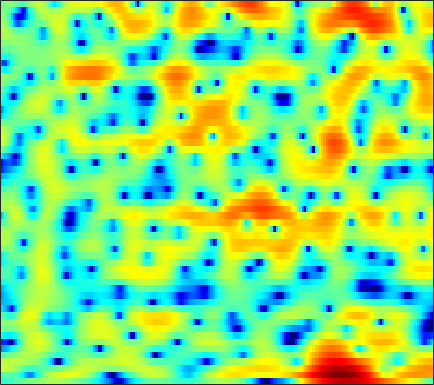

Data behind this chart, as committed beside it:
-3.2112, -3.336, -3.307, -3.1132, -2.9259, -2.6308, -2.2987, -2.0547, -1.7419, -1.4443, -1.1543, -0.94008, -0.66398, -0.3979, -0.2067, 0.037824, 0.28912, 0.48456, 0.73193, 0.97954, 1.2018, 1.35, 1.5113, 1.6203
-2.144, -1.868, -1.514, -1.291, -1.239, -1.368, -1.733, -2.183, -3.026, -4.19, -5.722, -7.125, -9.132, -10.43, -10.09, -8.159, -5.885, -4.337, -2.575, -1.14, 0.03823, 0.7809, 1.612, 2.292
3.411, 3.189, 2.891, 2.562, 2.279, 1.835, 1.304, 0.8497, 0.1769, -0.5689, -1.345, -1.912, -2.549, -2.958, -3.07, -2.96, -2.65, -2.361, -1.983, -1.66, -1.431, -1.318, -1.232, -1.193
2.17, 2.225, 2.288, 2.333, 2.346, 2.333, 2.285, 2.224, 2.118, 1.988, 1.821, 1.685, 1.478, 1.246, 1.046, 0.7385, 0.3739, 0.04195, -0.5105, -1.226, -2.18, -3.098, -4.693, -6.927
-2.279, -1.983, -1.571, -1.114, -0.7561, -0.2733, 0.2035, 0.5388, 0.9448, 1.311, 1.621, 1.803, 1.986, 2.081, 2.091, 2.014, 1.837, 1.635, 1.261, 0.7752, 0.1777, -0.3399, -1.096, -1.872
-10.4, -9.708, -8.651, -7.538, -6.654, -5.429, -4.127, -3.145, -1.892, -0.7376, 0.3005, 0.9674, 1.722, 2.308, 2.64, 2.927, 3.058, 3.057, 2.926, 2.651, 2.25, 1.877, 1.294, 0.6272
-14.94, -14.18, -14.32, -16.36, -19.53, -20.74, -13.58, -9.574, -5.717, -2.945, -0.837, 0.4104, 1.718, 2.684, 3.232, 3.744, 4.03, 4.1, 4.032, 3.782, 3.358, 2.921, 2.179, 1.244
-4.939, -5.317, -5.725, -6.018, -6.084, -5.741, -4.819, -3.843, -2.416, -0.9997, 0.2642, 1.086, 1.976, 2.635, 2.984, 3.261, 3.356, 3.304, 3.094, 2.735, 2.238, 1.784, 1.082, 0.2721
-0.4167, -0.5559, -0.6433, -0.6156, -0.5074, -0.2554, 0.1117, 0.4497, 0.9322, 1.43, 1.884, 2.161, 2.433, 2.552, 2.532, 2.349, 1.973, 1.579, 0.9122, 0.1403, -0.6867, -1.314, -2.092, -2.793
0.5586, 0.5077, 0.4735, 0.537, 0.6695, 0.9356, 1.31, 1.66, 2.174, 2.682, 3.099, 3.318, 3.443, 3.356, 3.113, 2.506, 1.559, 0.586, -1.121, -3.366, -6.079, -8.162, -9.793, -9.393
-1.83, -2.138, -2.754, -3.478, -3.834, -3.606, -2.474, -1.286, 0.3726, 1.849, 3.033, 3.707, 4.301, 4.548, 4.501, 4.113, 3.329, 2.454, 0.8526, -1.269, -3.809, -5.657, -6.907, -6.397
-6.617, -7.133, -8.531, -11.1, -14.03, -16.15, -11.26, -7.618, -4.049, -1.499, 0.352, 1.41, 2.456, 3.145, 3.444, 3.593, 3.479, 3.248, 2.782, 2.195, 1.563, 1.122, 0.6021, 0.1783
-8.655, -8.323, -7.934, -7.561, -7.186, -6.465, -5.443, -4.527, -3.208, -1.902, -0.7171, 0.06452, 0.946, 1.631, 2.02, 2.389, 2.586, 2.645, 2.614, 2.476, 2.26, 2.057, 1.748, 1.403
-10.06, -8.962, -7.702, -6.602, -5.858, -4.929, -3.999, -3.312, -2.419, -1.569, -0.7492, -0.1791, 0.5092, 1.106, 1.487, 1.899, 2.202, 2.353, 2.457, 2.458, 2.36, 2.227, 1.975, 1.657
-9.12, -7.934, -6.631, -5.574, -4.884, -4.084, -3.376, -2.881, -2.231, -1.576, -0.92, -0.4198, 0.2367, 0.8625, 1.295, 1.798, 2.202, 2.429, 2.619, 2.676, 2.599, 2.455, 2.154, 1.734
-5.167, -4.694, -4.163, -3.77, -3.57, -3.397, -3.331, -3.3, -3.188, -2.882, -2.305, -1.705, -0.7447, 0.2639, 0.9908, 1.851, 2.54, 2.927, 3.267, 3.394, 3.307, 3.103, 2.644, 1.974
-2.176, -2.096, -2.089, -2.26, -2.569, -3.289, -4.459, -5.719, -8.031, -10.36, -9.637, -7.136, -3.8, -1.169, 0.3617, 1.949, 3.09, 3.696, 4.209, 4.408, 4.303, 4.027, 3.394, 2.445
-2.804, -2.571, -2.345, -2.295, -2.445, -2.971, -3.904, -4.906, -6.609, -7.976, -7.426, -5.748, -3.135, -0.855, 0.5427, 2.013, 3.087, 3.659, 4.122, 4.264, 4.103, 3.78, 3.094, 2.109
-6.715, -5.343, -3.938, -3, -2.527, -2.173, -2.049, -2.031, -1.985, -1.81, -1.408, -0.9219, -0.1083, 0.7994, 1.468, 2.27, 2.916, 3.262, 3.518, 3.518, 3.249, 2.871, 2.119, 1.105
-6.585, -4.822, -3.128, -2.038, -1.518, -1.096, -0.9188, -0.8866, -0.8592, -0.7877, -0.5579, -0.2553, 0.3233, 1.032, 1.594, 2.313, 2.901, 3.223, 3.458, 3.441, 3.139, 2.718, 1.867, 0.6585
-0.632, -0.27, 0.08955, 0.2626, 0.2026, -0.135, -0.7858, -1.489, -2.688, -3.928, -4.649, -4.429, -3.152, -1.408, -0.1537, 1.259, 2.342, 2.924, 3.416, 3.578, 3.423, 3.094, 2.376, 1.327
2.221, 2.105, 1.851, 1.448, 1.013, 0.1499, -1.118, -2.444, -4.983, -8.998, -15.56, -14.95, -8.313, -4.191, -2.102, -0.1076, 1.265, 1.987, 2.611, 2.89, 2.869, 2.67, 2.189, 1.47
2.474, 2.247, 1.929, 1.535, 1.189, 0.6127, -0.1072, -0.7231, -1.594, -2.387, -2.82, -2.785, -2.28, -1.425, -0.7144, 0.1638, 0.8831, 1.301, 1.66, 1.805, 1.732, 1.531, 1.078, 0.4263
1.239, 1.085, 1.035, 1.074, 1.09, 1.081, 0.9884, 0.8642, 0.6535, 0.4303, 0.2545, 0.1781, 0.1891, 0.2904, 0.4284, 0.6636, 0.9158, 1.08, 1.228, 1.257, 1.113, 0.8744, 0.3476, -0.417
-3.344, -2.758, -1.339, 0.0603, 0.874, 1.634, 2.064, 2.186, 2.142, 1.907, 1.519, 1.176, 0.7003, 0.297, 0.1139, 0.08684, 0.3082, 0.5771, 0.9772, 1.284, 1.389, 1.298, 0.9099, 0.1562
-9.57, -5.958, -1.983, 0.4998, 1.732, 2.764, 3.269, 3.343, 3.094, 2.454, 1.415, 0.3566, -1.494, -3.686, -5.161, -5.659, -4.026, -2.376, -0.4619, 0.9301, 1.812, 2.148, 2.195, 1.784
0.7717, 0.9529, 1.472, 2.073, 2.431, 2.728, 2.727, 2.532, 1.957, 1.001, -0.3815, -1.767, -4.159, -7.415, -10.29, -11.4, -7.766, -5.048, -2.311, -0.3796, 0.9353, 1.572, 1.996, 1.991
1.175, 1.33, 1.52, 1.661, 1.697, 1.592, 1.28, 0.89, 0.152, -0.84, -2.026, -2.987, -4.234, -5.181, -5.518, -5.332, -4.452, -3.474, -2.062, -0.7022, 0.4382, 1.103, 1.716, 2.003
-0.6074, -0.2142, 0.1808, 0.4173, 0.4774, 0.3638, 0.01945, -0.4513, -1.315, -2.521, -4.153, -5.639, -7.909, -9.931, -10.35, -8.712, -6.213, -4.43, -2.36, -0.6619, 0.6749, 1.462, 2.248, 2.747
-3.64, -2.876, -2.064, -1.535, -1.286, -1.167, -1.302, -1.587, -2.251, -3.301, -4.837, -6.433, -9.359, -13.14, -14.1, -10.38, -6.454, -4.188, -1.841, -0.0678, 1.276, 2.042, 2.802, 3.293
-6.636, -5.718, -4.752, -3.965, -3.521, -3.079, -2.826, -2.715, -2.754, -2.947, -3.254, -3.508, -3.815, -3.851, -3.611, -2.856, -1.781, -0.8851, 0.2843, 1.316, 2.153, 2.639, 3.091, 3.329
-9.152, -8.541, -7.66, -6.777, -6.149, -5.389, -4.702, -4.253, -3.664, -3.106, -2.576, -2.18, -1.616, -1.002, -0.5064, 0.181, 0.9017, 1.436, 2.097, 2.651, 3.068, 3.277, 3.387, 3.297
-14.98, -13.64, -11.72, -10.35, -9.481, -8.56, -7.679, -6.983, -5.875, -4.665, -3.41, -2.491, -1.322, -0.2506, 0.4893, 1.374, 2.149, 2.643, 3.18, 3.561, 3.775, 3.81, 3.692, 3.365
-16.81, -14.65, -12.95, -12.26, -12.41, -13.24, -14.02, -13.43, -11.14, -8.291, -5.653, -3.99, -2.078, -0.5069, 0.4974, 1.634, 2.538, 3.074, 3.604, 3.944, 4.069, 4.026, 3.775, 3.305
-5.792, -6.669, -7.845, -9.297, -10.93, -14.04, -18.34, -18.77, -13.8, -9.566, -6.384, -4.48, -2.373, -0.6415, 0.45, 1.661, 2.617, 3.178, 3.723, 4.029, 4.097, 3.992, 3.62, 2.992
0.6903, -0.3927, -1.852, -3.464, -4.662, -6.165, -7.306, -7.659, -7.457, -6.48, -4.995, -3.716, -2.07, -0.5639, 0.405, 1.522, 2.431, 2.985, 3.551, 3.887, 3.994, 3.883, 3.451, 2.617
4.44, 3.415, 1.874, 0.1014, -1.368, -3.592, -6.153, -8.329, -10.65, -10.06, -7.508, -5.548, -3.432, -1.865, -0.9901, -0.1403, 0.5152, 0.9787, 1.614, 2.262, 2.794, 3.035, 3.055, 2.632
4.754, 3.882, 2.557, 0.9896, -0.4033, -2.654, -5.519, -8.264, -11.84, -11.36, -8.29, -6.414, -4.853, -4.201, -4.203, -4.86, -5.888, -6.295, -5.288, -3.061, -0.9282, 0.3413, 1.514, 2.176
2.731, 2.228, 1.501, 0.7077, 0.03981, -0.9406, -1.944, -2.617, -3.278, -3.56, -3.558, -3.532, -3.651, -4.239, -5.154, -7.267, -11, -14.48, -11.93, -6.684, -3.218, -1.417, 0.2891, 1.448
-1.044, -1, -0.9039, -0.8031, -0.7613, -0.7633, -0.8016, -0.8475, -0.9021, -0.9629, -1.042, -1.132, -1.306, -1.637, -1.976, -2.483, -2.88, -2.958, -2.616, -1.813, -0.8566, -0.1731, 0.6105, 1.226
-7.583, -6.117, -4.414, -3.146, -2.406, -1.618, -1.022, -0.6507, -0.2381, 0.1063, 0.3868, 0.5666, 0.7231, 0.8353, 0.8758, 0.9017, 0.9266, 0.9619, 1.037, 1.115, 1.168, 1.153, 1.042, 0.7936
-11.02, -8.447, -6.111, -4.533, -3.696, -2.797, -2.003, -1.422, -0.6453, 0.1216, 0.8375, 1.317, 1.859, 2.302, 2.567, 2.825, 2.976, 3.022, 2.977, 2.777, 2.398, 1.963, 1.115, -0.1196
-4.961, -5.069, -5.189, -5.461, -5.683, -5.79, -5.303, -4.497, -3.072, -1.587, -0.2448, 0.6175, 1.611, 2.382, 2.844, 3.313, 3.618, 3.733, 3.729, 3.536, 3.098, 2.583, 1.584, 0.13
-2.488, -3.448, -5.168, -7.754, -10.66, -17.43, -19.02, -12.56, -7.612, -4.556, -2.447, -1.262, -0.0289, 0.9283, 1.508, 2.134, 2.609, 2.862, 3.058, 3.083, 2.925, 2.682, 2.209, 1.579
-0.6304, -1.583, -3.084, -4.863, -6.27, -7.811, -8.13, -7.431, -5.99, -4.643, -3.588, -2.953, -2.276, -1.624, -1.112, -0.393, 0.3113, 0.7858, 1.288, 1.599, 1.746, 1.771, 1.729, 1.679
1.299, 0.632, -0.2331, -1.04, -1.578, -2.155, -2.543, -2.75, -3.014, -3.423, -4.133, -4.871, -5.939, -6.465, -5.984, -4.407, -2.657, -1.573, -0.5472, -0.002756, 0.1275, 0.02915, -0.213, -0.3044
1.538, 0.9403, 0.3752, 0.1124, 0.02537, -0.03157, -0.1511, -0.3548, -0.8849, -1.849, -3.504, -5.5, -9.953, -18.81, -14.57, -7.38, -3.697, -2.042, -0.8066, -0.4533, -0.9744, -2.017, -4.508, -8.491
-4.248, -5.755, -5.912, -4.404, -3.115, -1.74, -0.8509, -0.4774, -0.3406, -0.5806, -1.139, -1.696, -2.448, -2.813, -2.649, -1.925, -1.022, -0.4484, 0.002431, -0.001906, -0.5339, -1.304, -2.794, -4.246
-9.866, -13.82, -13.07, -8.457, -6.012, -3.778, -2.321, -1.593, -0.9596, -0.6277, -0.4917, -0.4637, -0.4706, -0.4415, -0.3641, -0.2062, -0.007557, 0.1264, 0.2497, 0.2606, 0.1818, 0.09096, 0.004898, 0.09363
-4.016, -4.449, -4.498, -3.977, -3.386, -2.554, -1.801, -1.325, -0.836, -0.4912, -0.2677, -0.1624, -0.0712, -0.01539, 0.009327, 0.04416, 0.07861, 0.108, 0.1533, 0.2153, 0.2989, 0.3832, 0.5497, 0.7762
-1.484, -1.515, -1.443, -1.277, -1.093, -0.8149, -0.5365, -0.3438, -0.1359, 0.01453, 0.0984, 0.1181, 0.09934, 0.02668, -0.05744, -0.1865, -0.3215, -0.4049, -0.4703, -0.4391, -0.3057, -0.1378, 0.1544, 0.4874
-0.1179, 0.0912, 0.2843, 0.4054, 0.4625, 0.5187, 0.55, 0.5523, 0.5486, 0.5152, 0.4456, 0.3611, 0.1757, -0.1022, -0.3705, -0.828, -1.358, -1.762, -2.199, -2.381, -2.169, -1.765, -1.041, -0.2518
1.14, 1.405, 1.522, 1.463, 1.326, 1.08, 0.8169, 0.6383, 0.4548, 0.331, 0.2409, 0.1603, -0.02738, -0.3735, -0.7939, -1.653, -2.965, -4.329, -6.644, -8.718, -8.023, -5.95, -3.174, -1.032
2.3, 2.227, 1.856, 1.195, 0.5541, -0.4347, -1.403, -1.957, -2.368, -2.339, -2.02, -1.718, -1.343, -1.158, -1.244, -1.726, -2.805, -4.132, -6.822, -9.871, -8.765, -5.749, -2.317, 0.0856
2.167, 1.638, 0.5911, -0.9835, -2.554, -5.296, -8.843, -11.56, -12.63, -10.54, -8.186, -6.659, -4.907, -3.466, -2.603, -1.798, -1.355, -1.204, -1.096, -0.8828, -0.333, 0.2913, 1.281, 2.239
1.099, 0.5309, -0.6064, -2.302, -4.054, -7.224, -11.56, -15.16, -17.46, -16.56, -15.39, -13.47, -9.849, -6.405, -4.331, -2.254, -0.7633, 0.04631, 0.8476, 1.422, 1.862, 2.136, 2.454, 2.73
-0.05713, -0.02224, -0.3112, -1.015, -1.868, -3.369, -5.237, -6.855, -9.382, -12.66, -16.47, -15.02, -9.476, -5.301, -3.008, -0.7772, 0.7522, 1.537, 2.18, 2.461, 2.429, 2.254, 1.873, 1.465
-1.986, -0.8696, 0.01954, 0.3686, 0.3524, 0.04592, -0.4984, -1.018, -1.73, -2.265, -2.375, -2.034, -1.122, 0.03391, 0.8971, 1.886, 2.558, 2.833, 2.855, 2.465, 1.615, 0.6302, -1.22, -3.757
